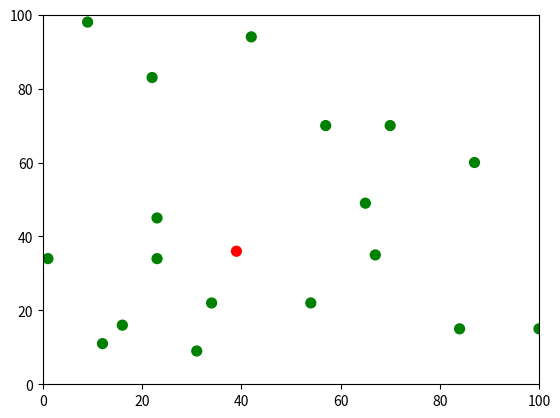

Reproduce this figure in Python.
import numpy as np
import matplotlib.pyplot as plt
from matplotlib.animation import FuncAnimation
import random

class Person:
    def __init__(self):
        self.x = random.randint(1, 100)
        self.y = random.randint(1, 100)
        self.speed = random.randint(1, 3)
        self.direction = random.choice(['S', 'SW', 'W', 'NW', 'N', 'NE', 'E', 'SE'])
        # self.state = random.choice(['healthy', 'infected', 'sick', 'recovering'])
        self.state = 'healthy'
        self.current_state_counter = 0
        self.age = np.random.randint(0, 60)
        self.set_immunities(initialize=True)
        self.current_turn_birth = False

    def set_immunities(self, initialize=False):
        if self.age < 15 or self.age >= 70:
            self.immunity = 'low'
            if initialize:
                self.immunity_number = random.randint(0, 3)
        elif 40 <= self.age < 70:
            self.immunity = 'medium'
            if initialize:
                self.immunity_number = random.randint(4, 6)
        else:
            self.immunity = 'high'
            if initialize:
                self.immunity_number = random.randint(7, 10)

    def move(self):
        # x cordinate
        if self.direction in ['E', 'NE', 'SE']:
            self.x += self.speed
        if self.direction in ['W', 'NW', 'SW']:
            self.x -= self.speed

        # y cordinate
        if self.direction in ['S', 'SW', 'SE']:
            self.y -= self.speed
        if self.direction in ['N', 'NW', 'NE']:
            self.y += self.speed

        self.x = max(0, min(self.x, 100))
        self.y = max(0, min(self.y, 100))

        if self.x in [0, 100] or self.y in [0, 100]:
            set_random_direction(self)

def get_color(state):
    return {
        'healthy': 'green',
        'infected': 'yellow',
        'sick': 'red',
        'recovering': 'orange'
    }.get(state)

def set_random_direction(person):
    person.direction = random.choice([d for d in ['S', 'SW', 'W', 'NW', 'N', 'NE', 'E', 'SE'] if d != person.direction])

def next_turn(xs, ys, colors):
    def is_contact(person1, person2):
        return max(abs(person1.x - person2.x), abs(person1.y - person2.y)) <= 2

    def get_distance_2_people(person1, person2):
        return max(abs(person1.x - person2.x), abs(person1.y - person2.y))

    def can_be_parents(person1, person2):
        return (20 <= person1.age <= 40 and 20 <= person2.age <= 40
                and get_distance_2_people(person1, person2) <= 2
                and not person1.current_turn_birth and not person2.current_turn_birth)

    for person in population:
        person.move()

        person.age += 1
        # p o zmianie przedziaªu wiekowego o dp orno±¢ p owinna zosta¢ dostosowana do
        # aktualnej grupy wiekowej o ile jest wy»sza ni» maksymalna dla aktualnego
        # wieku => czyli w sumie tylko jak ma wiek 15???
        if person.age == 15:
            person.immunity = 'high'
            person.immunity_number = 7

        if person.age > 100 or person.immunity_number <= 0:
            population.remove(person)

        nearest_people = sorted(population, key=lambda other: np.hypot(person.x - other.x,
                                                                       person.y - other.y) if other != person else float('inf'))

        if person.state == 'infected':
            person.immunity_number -= 0.1
        if person.state == 'sick':
            person.immunity_number -= 0.5
        if person.state == 'recovering':
            person.immunity_number += 0.1
        if person.state == 'healthy':
            person.immunity_number += 0.05

        person.set_immunities()

        person.current_state_counter += 1
        if person.current_state_counter in [2,5,7]:
            if person.current_state_counter == 2 and person.state == 'infected':
                person.state = 'sick'
            if person.current_state_counter == 7 and person.state == 'sick':
                person.state = 'recovering'
            if person.current_state_counter == 5 and person.state == 'recovering':
                person.state = 'healthy'
            person.current_state_counter = 0


        if is_contact(person, nearest_people[0]):
            set_random_direction(person)
            set_random_direction(nearest_people[0])

            if can_be_parents(person, nearest_people[0]):
                person.current_turn_birth = True
                nearest_people[0].current_turn_birth = True

                for _ in range(random.randint(1,2)):
                    new_person = Person()
                    new_person.x = person.x
                    new_person.y = person.y
                    new_person.age = 0
                    new_person.immunity_number = 3
                    population.append(new_person)



        xs.append(person.x)
        ys.append(person.y)
        colors.append(get_color(person.state))

    return xs, ys, colors


# Initialize people
population = [Person() for _ in range(20)]
population[0].state = 'infected'

# Set up the plot
fig, ax = plt.subplots()
ax.set_xlim(0, 100)
ax.set_ylim(0, 100)

# Initialize scatter plot
scat = ax.scatter([], [], s=50)

# Update function
def update(frame):
    xs = []
    ys = []
    colors = []

    xs, ys, colors = next_turn(xs, ys, colors)

    scat.set_offsets(np.c_[xs, ys])
    scat.set_color(colors)
    return scat,

# Run animation
round_count = 1000
ani = FuncAnimation(fig, update, frames=round_count, interval=100, blit=True, repeat=False)
plt.show()
